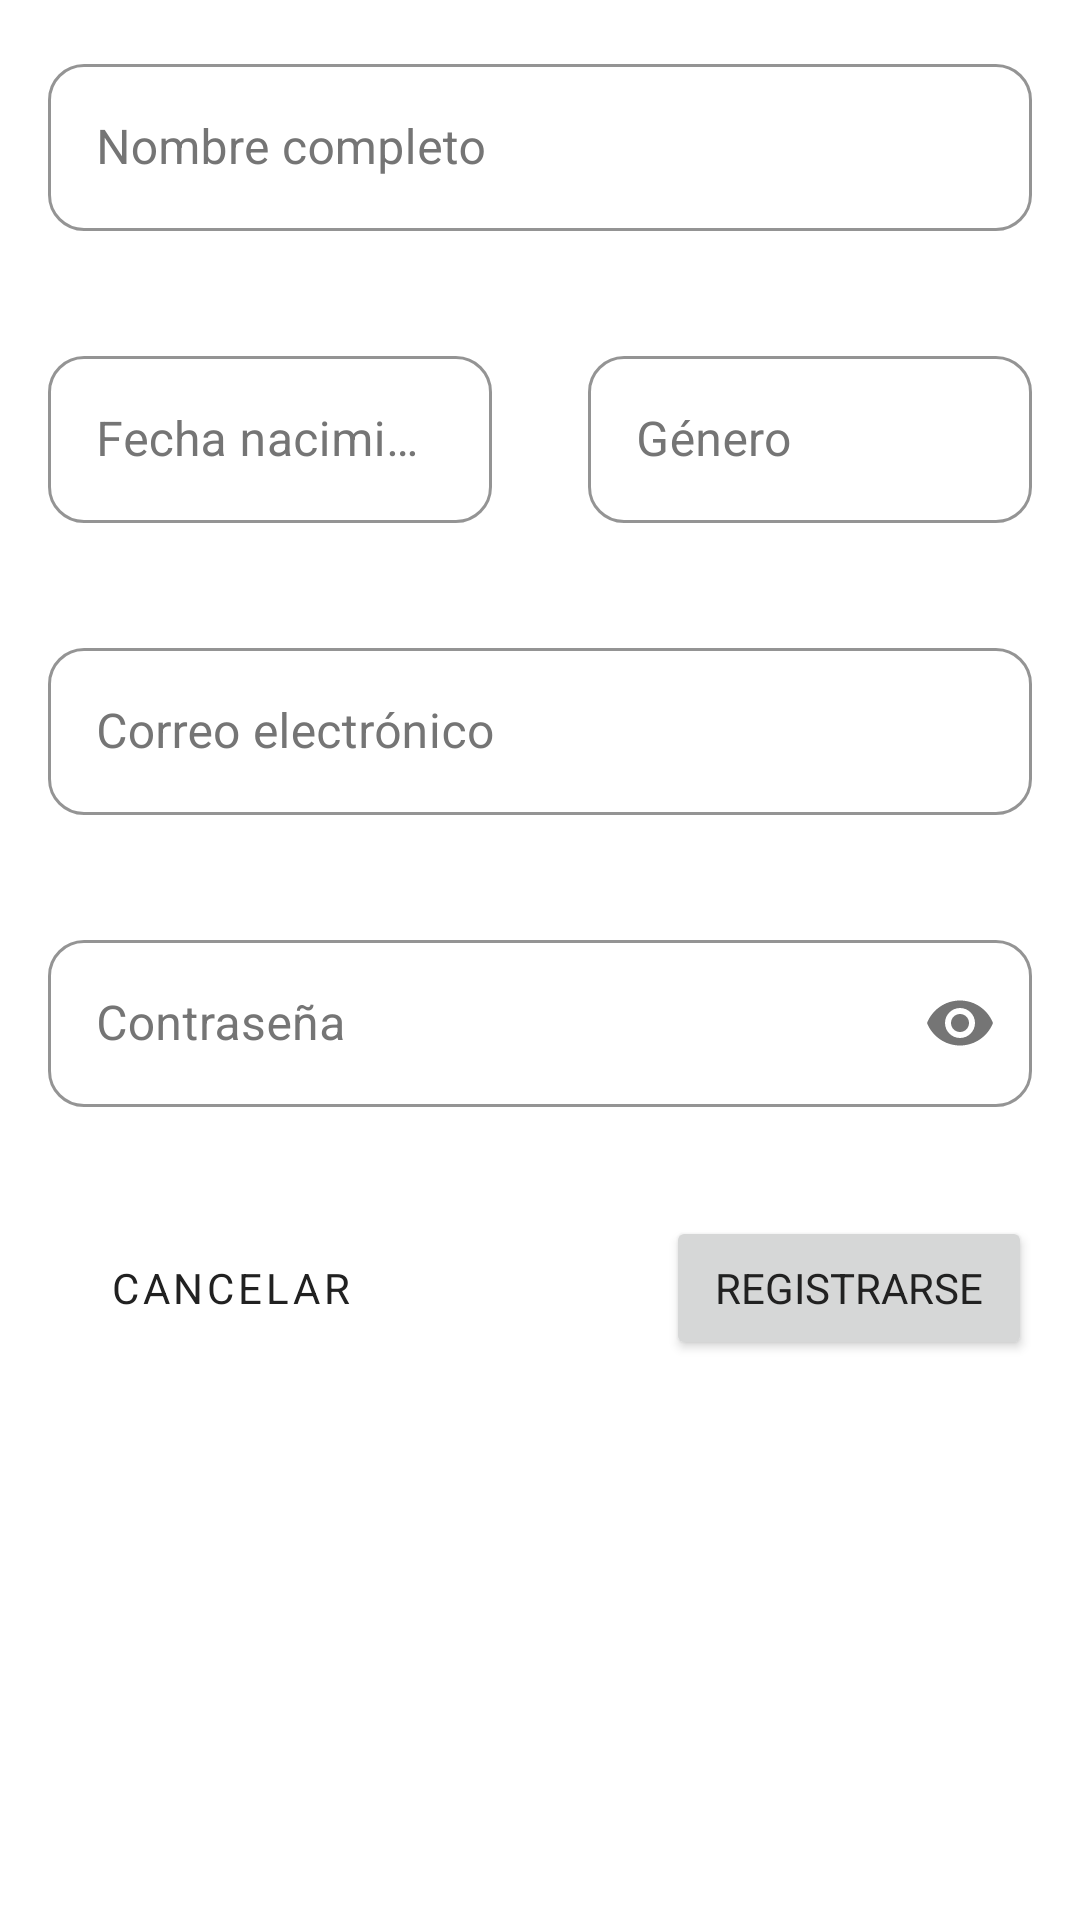

Write the Android layout XML for this screen, with the resource values it uses.
<!-- AndroidManifest.xml: application theme AppTheme -->
<!-- res/layout/fragment_register_view.xml -->
<?xml version="1.0" encoding="utf-8"?>
<androidx.core.widget.NestedScrollView xmlns:android="http://schemas.android.com/apk/res/android"
    xmlns:tools="http://schemas.android.com/tools"
    android:layout_width="match_parent"
    android:layout_height="match_parent"
    xmlns:app="http://schemas.android.com/apk/res-auto">

    <LinearLayout
        android:layout_width="match_parent"
        android:layout_height="wrap_content"
        android:orientation="vertical"
        tools:context=".ui.register.RegisterEmailView">

        <TextView
            android:id="@+id/tvRegister"
            android:layout_width="match_parent"
            android:layout_height="wrap_content"
            android:layout_marginTop="@dimen/margin_16dp"
            android:layout_marginHorizontal="@dimen/margin_16dp"
            android:text="@string/comprueba_si_estos_datos_son_correctos"
            android:textAlignment="center"
            android:textSize="@dimen/H5"
            android:visibility="gone"/>

        <com.google.android.material.textfield.TextInputLayout
            android:id="@+id/tilRegisterName"
            style="@style/TextInputLayoutCustom"
            android:layout_width="match_parent"
            android:layout_height="wrap_content"
            android:layout_marginTop="@dimen/margin_16dp"
            android:layout_marginHorizontal="@dimen/margin_16dp"
            android:layout_marginBottom="@dimen/margin_8dp"
            app:errorEnabled="true">

            <com.google.android.material.textfield.TextInputEditText
                android:id="@+id/tiledRegisterName"
                android:layout_width="match_parent"
                android:layout_height="wrap_content"
                android:hint="@string/nombre_completo" />
        </com.google.android.material.textfield.TextInputLayout>

        <LinearLayout
            android:layout_width="match_parent"
            android:layout_height="wrap_content"
            android:orientation="horizontal">

            <com.google.android.material.textfield.TextInputLayout
                android:id="@+id/tilRegisterBirthday"
                style="@style/TextInputLayoutCustom"
                android:layout_width="match_parent"
                android:layout_height="wrap_content"
                android:layout_marginHorizontal="@dimen/margin_16dp"
                android:layout_marginVertical="@dimen/margin_8dp"
                android:layout_weight="1"
                app:errorEnabled="true">

                <com.google.android.material.textfield.TextInputEditText
                    android:id="@+id/tiledRegisterBirthday"
                    android:layout_width="match_parent"
                    android:layout_height="wrap_content"
                    android:clickable="true"
                    android:focusable="false"
                    android:inputType="none"
                    android:hint="@string/fecha_nacimiento" />
            </com.google.android.material.textfield.TextInputLayout>

            <com.google.android.material.textfield.TextInputLayout
                android:id="@+id/tilRegisterGender"
                style="@style/TextInputLayoutCustom"
                android:layout_width="match_parent"
                android:layout_height="wrap_content"
                android:layout_marginHorizontal="@dimen/margin_16dp"
                android:layout_marginVertical="@dimen/margin_8dp"
                android:layout_weight="1"
                app:errorEnabled="true">

                <com.google.android.material.textfield.TextInputEditText
                    android:id="@+id/tiledRegisterGender"
                    android:layout_width="match_parent"
                    android:layout_height="wrap_content"
                    android:clickable="true"
                    android:drawableEnd="@drawable/ic_arrow_drop_down_black"
                    android:focusable="false"
                    android:hint="@string/genero"
                    android:inputType="none" />
            </com.google.android.material.textfield.TextInputLayout>
        </LinearLayout>

        <com.google.android.material.textfield.TextInputLayout
            android:id="@+id/tilRegisterEmail"
            style="@style/TextInputLayoutCustom"
            android:layout_width="match_parent"
            android:layout_height="wrap_content"
            android:layout_marginHorizontal="@dimen/margin_16dp"
            android:layout_marginVertical="@dimen/margin_8dp"
            app:errorEnabled="true">

            <com.google.android.material.textfield.TextInputEditText
                android:id="@+id/tiledRegisterEmail"
                android:layout_width="match_parent"
                android:layout_height="wrap_content"
                android:hint="@string/correo_electronico" />
        </com.google.android.material.textfield.TextInputLayout>

        <com.google.android.material.textfield.TextInputLayout
            android:id="@+id/tilRegisterPassword"
            style="@style/TextInputLayoutCustom"
            android:layout_width="match_parent"
            android:layout_height="wrap_content"
            android:layout_marginHorizontal="@dimen/margin_16dp"
            android:layout_marginVertical="@dimen/margin_8dp"
            app:errorEnabled="true"
            app:passwordToggleEnabled="true">

            <com.google.android.material.textfield.TextInputEditText
                android:id="@+id/tiledRegisterPassword"
                android:layout_width="match_parent"
                android:layout_height="wrap_content"
                android:hint="@string/contrasenia"
                android:inputType="textPassword" />
        </com.google.android.material.textfield.TextInputLayout>

        <LinearLayout
            android:layout_width="match_parent"
            android:layout_height="wrap_content"
            android:layout_marginHorizontal="@dimen/margin_8dp"
            android:layout_marginVertical="@dimen/margin_8dp"
            android:orientation="horizontal">

            <Button
                android:id="@+id/btnRegisterCancel"
                style="@style/ButtonOutlined"
                android:layout_width="0dp"
                android:layout_height="wrap_content"
                android:layout_marginStart="@dimen/margin_8dp"
                android:layout_weight="1"
                android:text="@string/cancelar" />

            <ProgressBar
                android:id="@+id/progressBarRegister"
                style="?android:attr/progressBarStyle"
                android:layout_width="wrap_content"
                android:layout_height="match_parent"
                android:layout_weight="0.3"
                android:indeterminate="true"
                android:indeterminateTint="@color/primary_dark"
                android:visibility="invisible" />

            <Button
                android:id="@+id/btnRegisterConfirm"
                android:layout_width="0dp"
                android:layout_height="wrap_content"
                android:layout_marginEnd="@dimen/margin_8dp"
                android:layout_weight="1"
                android:text="@string/registrarse" />
        </LinearLayout>
    </LinearLayout>
</androidx.core.widget.NestedScrollView>
<!-- resources referenced by this layout -->
<resources>
  <color name="primary_dark">#7B1FA2</color>
  <dimen name="H5">24sp</dimen>
  <dimen name="margin_16dp">16dp</dimen>
  <dimen name="margin_8dp">8dp</dimen>
  <string name="cancelar">Cancelar</string>
  <string name="comprueba_si_estos_datos_son_correctos">Comprueba si estos datos son correctos</string>
  <string name="contrasenia">Contraseña</string>
  <string name="correo_electronico">Correo electrónico</string>
  <string name="fecha_nacimiento">Fecha nacimiento</string>
  <string name="genero">Género</string>
  <string name="nombre_completo">Nombre completo</string>
  <string name="registrarse">Registrarse</string>
  <style name="ButtonOutlined" parent="Widget.MaterialComponents.Button.OutlinedButton">
          <item name="shapeAppearanceOverlay">@style/MyShapeAppearance</item>
          <item name="strokeWidth">2dp</item>
          <item name="strokeColor">@color/primary</item>
          <item name="android:textColor">@color/primary_text</item>
      </style>
  <style name="TextInputLayoutCustom" parent="Widget.MaterialComponents.TextInputLayout.OutlinedBox">
          <item name="boxCornerRadiusBottomEnd">@dimen/cornerTextInputLayout</item>
          <item name="boxCornerRadiusBottomStart">@dimen/cornerTextInputLayout</item>
          <item name="boxCornerRadiusTopEnd">@dimen/cornerTextInputLayout</item>
          <item name="boxCornerRadiusTopStart">@dimen/cornerTextInputLayout</item>
          <item name="boxStrokeColor">@color/primary</item>
          <item name="android:textColor">@color/text_icons</item>
          <item name="android:textColorHint">@color/secondary_text</item>
          <item name="errorTextAppearance">@style/error_appearance</item>
          <item name="android:colorAccent">@color/primary</item>
      </style>
  <style name="AppTheme" parent="Theme.MaterialComponents.Light.NoActionBar">
          
          <item name="colorPrimary">@color/primary</item>
          <item name="colorPrimaryDark">@color/primary_dark</item>
          <item name="colorAccent">@color/accent</item>
          <item name="fontFamily">@font/opensans_regular</item>
          <item name="android:textColor">@color/primary_text</item>
          <item name="android:textColorSecondary">@color/text_icons</item>
      </style>
  <style name="MyShapeAppearance" parent="">
          <item name="cornerFamilyTopLeft">rounded</item>
          <item name="cornerFamilyBottomLeft">rounded</item>
          <item name="cornerFamilyTopRight">rounded</item>
          <item name="cornerFamilyBottomRight">rounded</item>
          <item name="cornerSize">@dimen/cornerTextInputLayout</item>
      </style>
  <color name="primary">#9C27B0</color>
  <color name="primary_text">#212121</color>
  <dimen name="cornerTextInputLayout">12dp</dimen>
  <color name="text_icons">#FFFFFF</color>
  <color name="secondary_text">#757575</color>
  <style name="error_appearance" parent="@android:style/TextAppearance">
          <item name="android:textColor">@color/error</item>
          <item name="android:textSize">12sp</item>
      </style>
  <color name="accent">#9E9E9E</color>
  <color name="error">#FF0000</color>
</resources>
